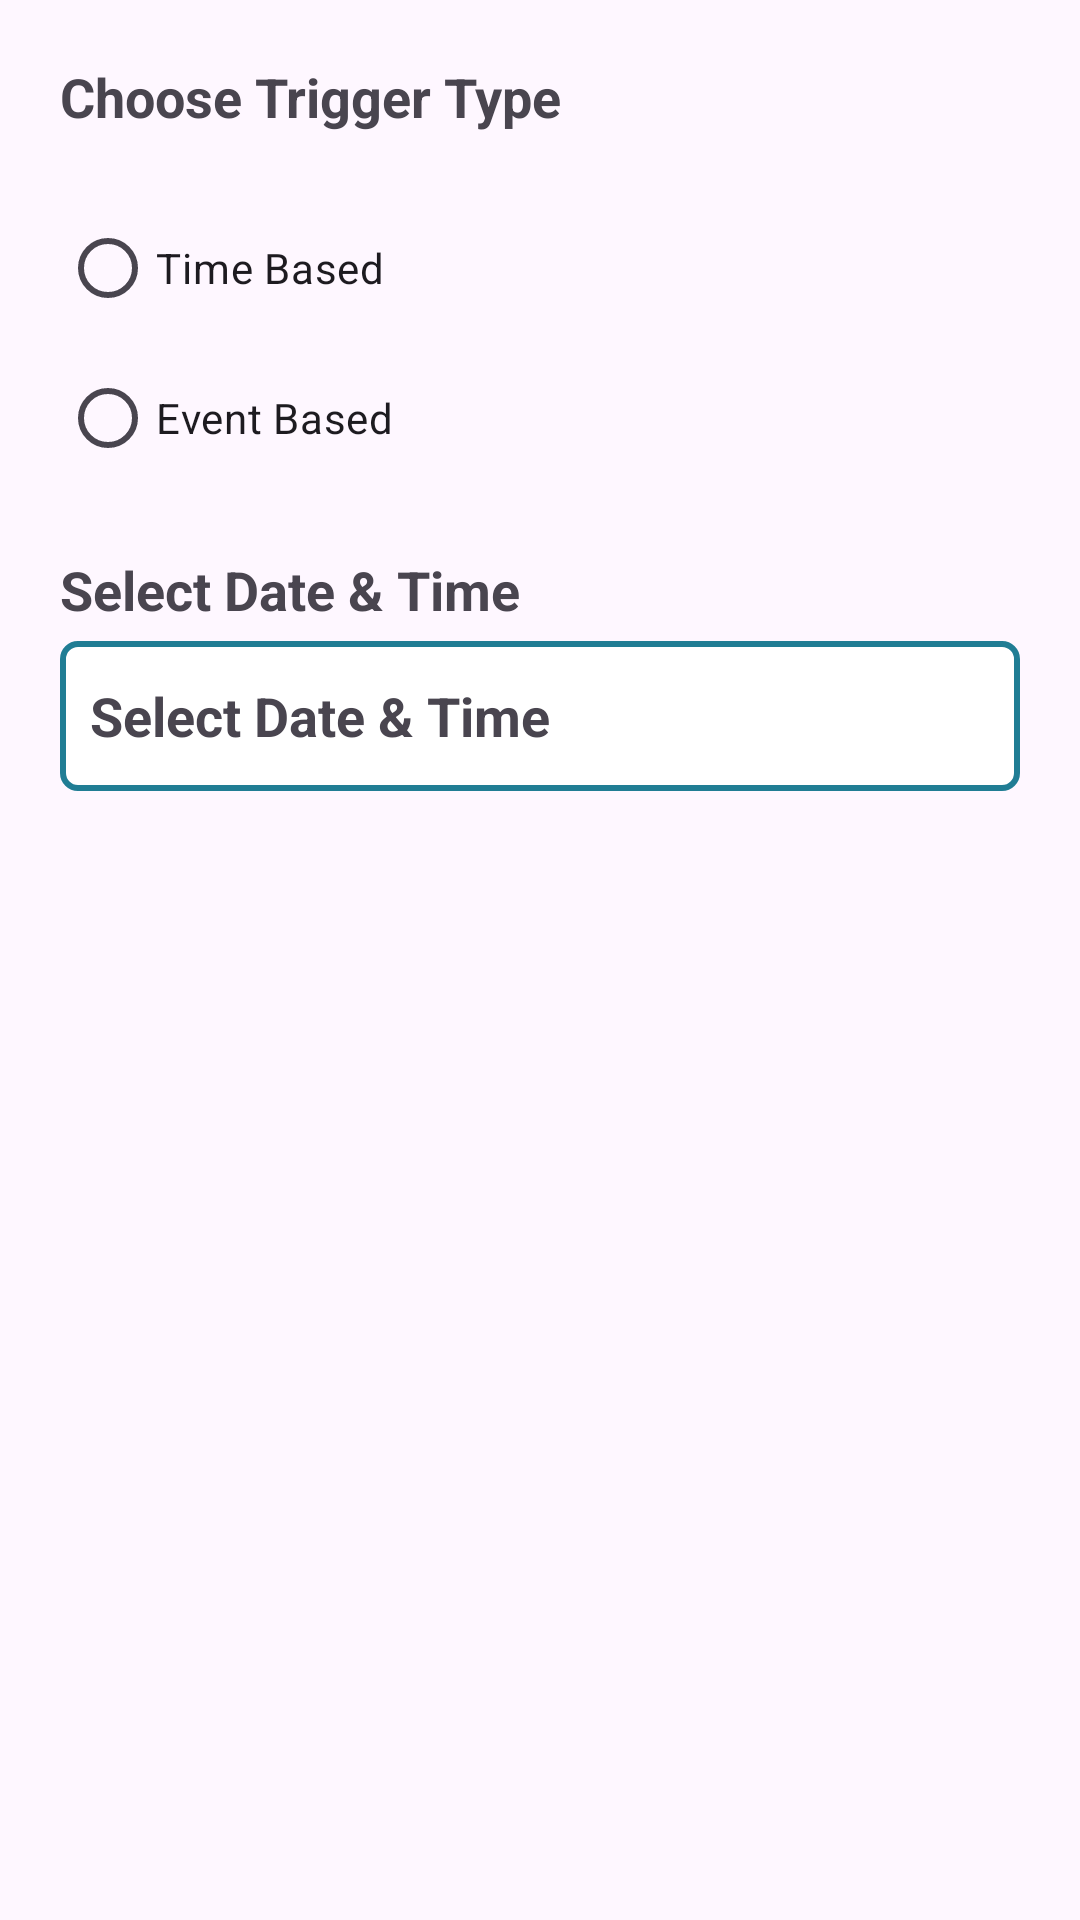

The Android layout XML behind this screen, and the referenced resources:
<!-- AndroidManifest.xml: application theme Theme.DemoVZ -->
<!-- res/layout/select_event_type_layout.xml -->
<?xml version="1.0" encoding="utf-8"?>
<androidx.constraintlayout.widget.ConstraintLayout xmlns:android="http://schemas.android.com/apk/res/android"
    xmlns:app="http://schemas.android.com/apk/res-auto"
    xmlns:tools="http://schemas.android.com/tools"
    android:layout_width="match_parent"
    android:layout_height="match_parent">

    <TextView
        android:id="@+id/txt_trigger_type"
        android:layout_width="match_parent"
        android:layout_height="wrap_content"
        android:text="Choose Trigger Type"
        android:textSize="18sp"
        android:textStyle="bold"
        android:padding="20dp"
        app:layout_constraintEnd_toEndOf="parent"
        app:layout_constraintStart_toStartOf="parent"
        app:layout_constraintTop_toTopOf="parent"/>
    <RadioGroup
        android:id="@+id/rg_trigger_type"
        android:layout_width="match_parent"
        android:layout_height="wrap_content"
        app:layout_constraintTop_toBottomOf="@id/txt_trigger_type"
        app:layout_constraintEnd_toEndOf="parent"
        app:layout_constraintStart_toStartOf="parent"
        android:layout_marginStart="20dp">
        <RadioButton
            android:id="@+id/rb_time_based"
            android:layout_width="wrap_content"
            android:layout_height="50dp"
            android:text="Time Based"/>
        <RadioButton
            android:id="@+id/rb_event_based"
            android:layout_width="wrap_content"
            android:layout_height="50dp"
            android:text="Event Based"
            android:clickable="false"/>
    </RadioGroup>

    <androidx.constraintlayout.widget.Group
        android:id="@+id/grpSelectDateTime"
        android:layout_width="wrap_content"
        android:layout_height="wrap_content"
        app:constraint_referenced_ids="select_date_time,tvDateTime"/>
    <TextView
        android:id="@+id/select_date_time"
        android:layout_width="match_parent"
        android:layout_height="wrap_content"
        android:text="Select Date &amp; Time"
        android:textSize="18sp"
        android:textStyle="bold"
        android:layout_margin="20dp"
        app:layout_constraintEnd_toEndOf="parent"
        app:layout_constraintStart_toStartOf="parent"
        app:layout_constraintTop_toBottomOf="@id/rg_trigger_type"/>
    <TextView
        android:id="@+id/tvDateTime"
        android:layout_width="match_parent"
        android:layout_height="50dp"
        android:text="Select Date &amp; Time"
        android:textSize="18sp"
        android:textStyle="bold"
        android:paddingHorizontal="10dp"
        android:layout_marginTop="5dp"
        android:gravity="center_vertical"
        android:drawableEnd="@drawable/baseline_calendar"
        android:background="@drawable/rectangle"
        android:layout_marginHorizontal="20dp"
        app:layout_constraintEnd_toEndOf="parent"
        app:layout_constraintStart_toStartOf="parent"
        app:layout_constraintTop_toBottomOf="@id/select_date_time"/>

</androidx.constraintlayout.widget.ConstraintLayout>
<!-- resources referenced by this layout -->
<resources>
  <!-- drawable rectangle (drawable) -->
  <?xml version="1.0" encoding="utf-8"?>
  <shape xmlns:android="http://schemas.android.com/apk/res/android" android:id="@+id/listview_background_shape">
  <stroke android:width="2dp" android:color="#ff207d94" />
  <padding android:left="2dp"
      android:top="2dp"
      android:right="2dp"
      android:bottom="2dp" />
  <corners android:radius="5dp" />
  <solid android:color="#ffffffff" />
  </shape>
  <style name="Theme.DemoVZ" parent="Base.Theme.DemoVZ" />
  <style name="Base.Theme.DemoVZ" parent="Theme.Material3.DayNight.NoActionBar">
          
          
          <item name="android:actionOverflowButtonStyle">@style/ThreeDotMenu</item>
          <item name="android:checkboxStyle">@style/checkbox</item>
          <item name="android:radioButtonStyle">@style/radioButton</item>
      </style>
  <style name="ThreeDotMenu" parent="Widget.AppCompat.ActionButton.Overflow">
          <item name="tint">#ffffff</item>
      </style>
  <style name="checkbox" parent="Widget.AppCompat.CompoundButton.CheckBox">
          <item name="tint">#000000</item>
      </style>
  <style name="radioButton" parent="Widget.AppCompat.CompoundButton.RadioButton">
          <item name="tint">#000000</item>
      </style>
</resources>
